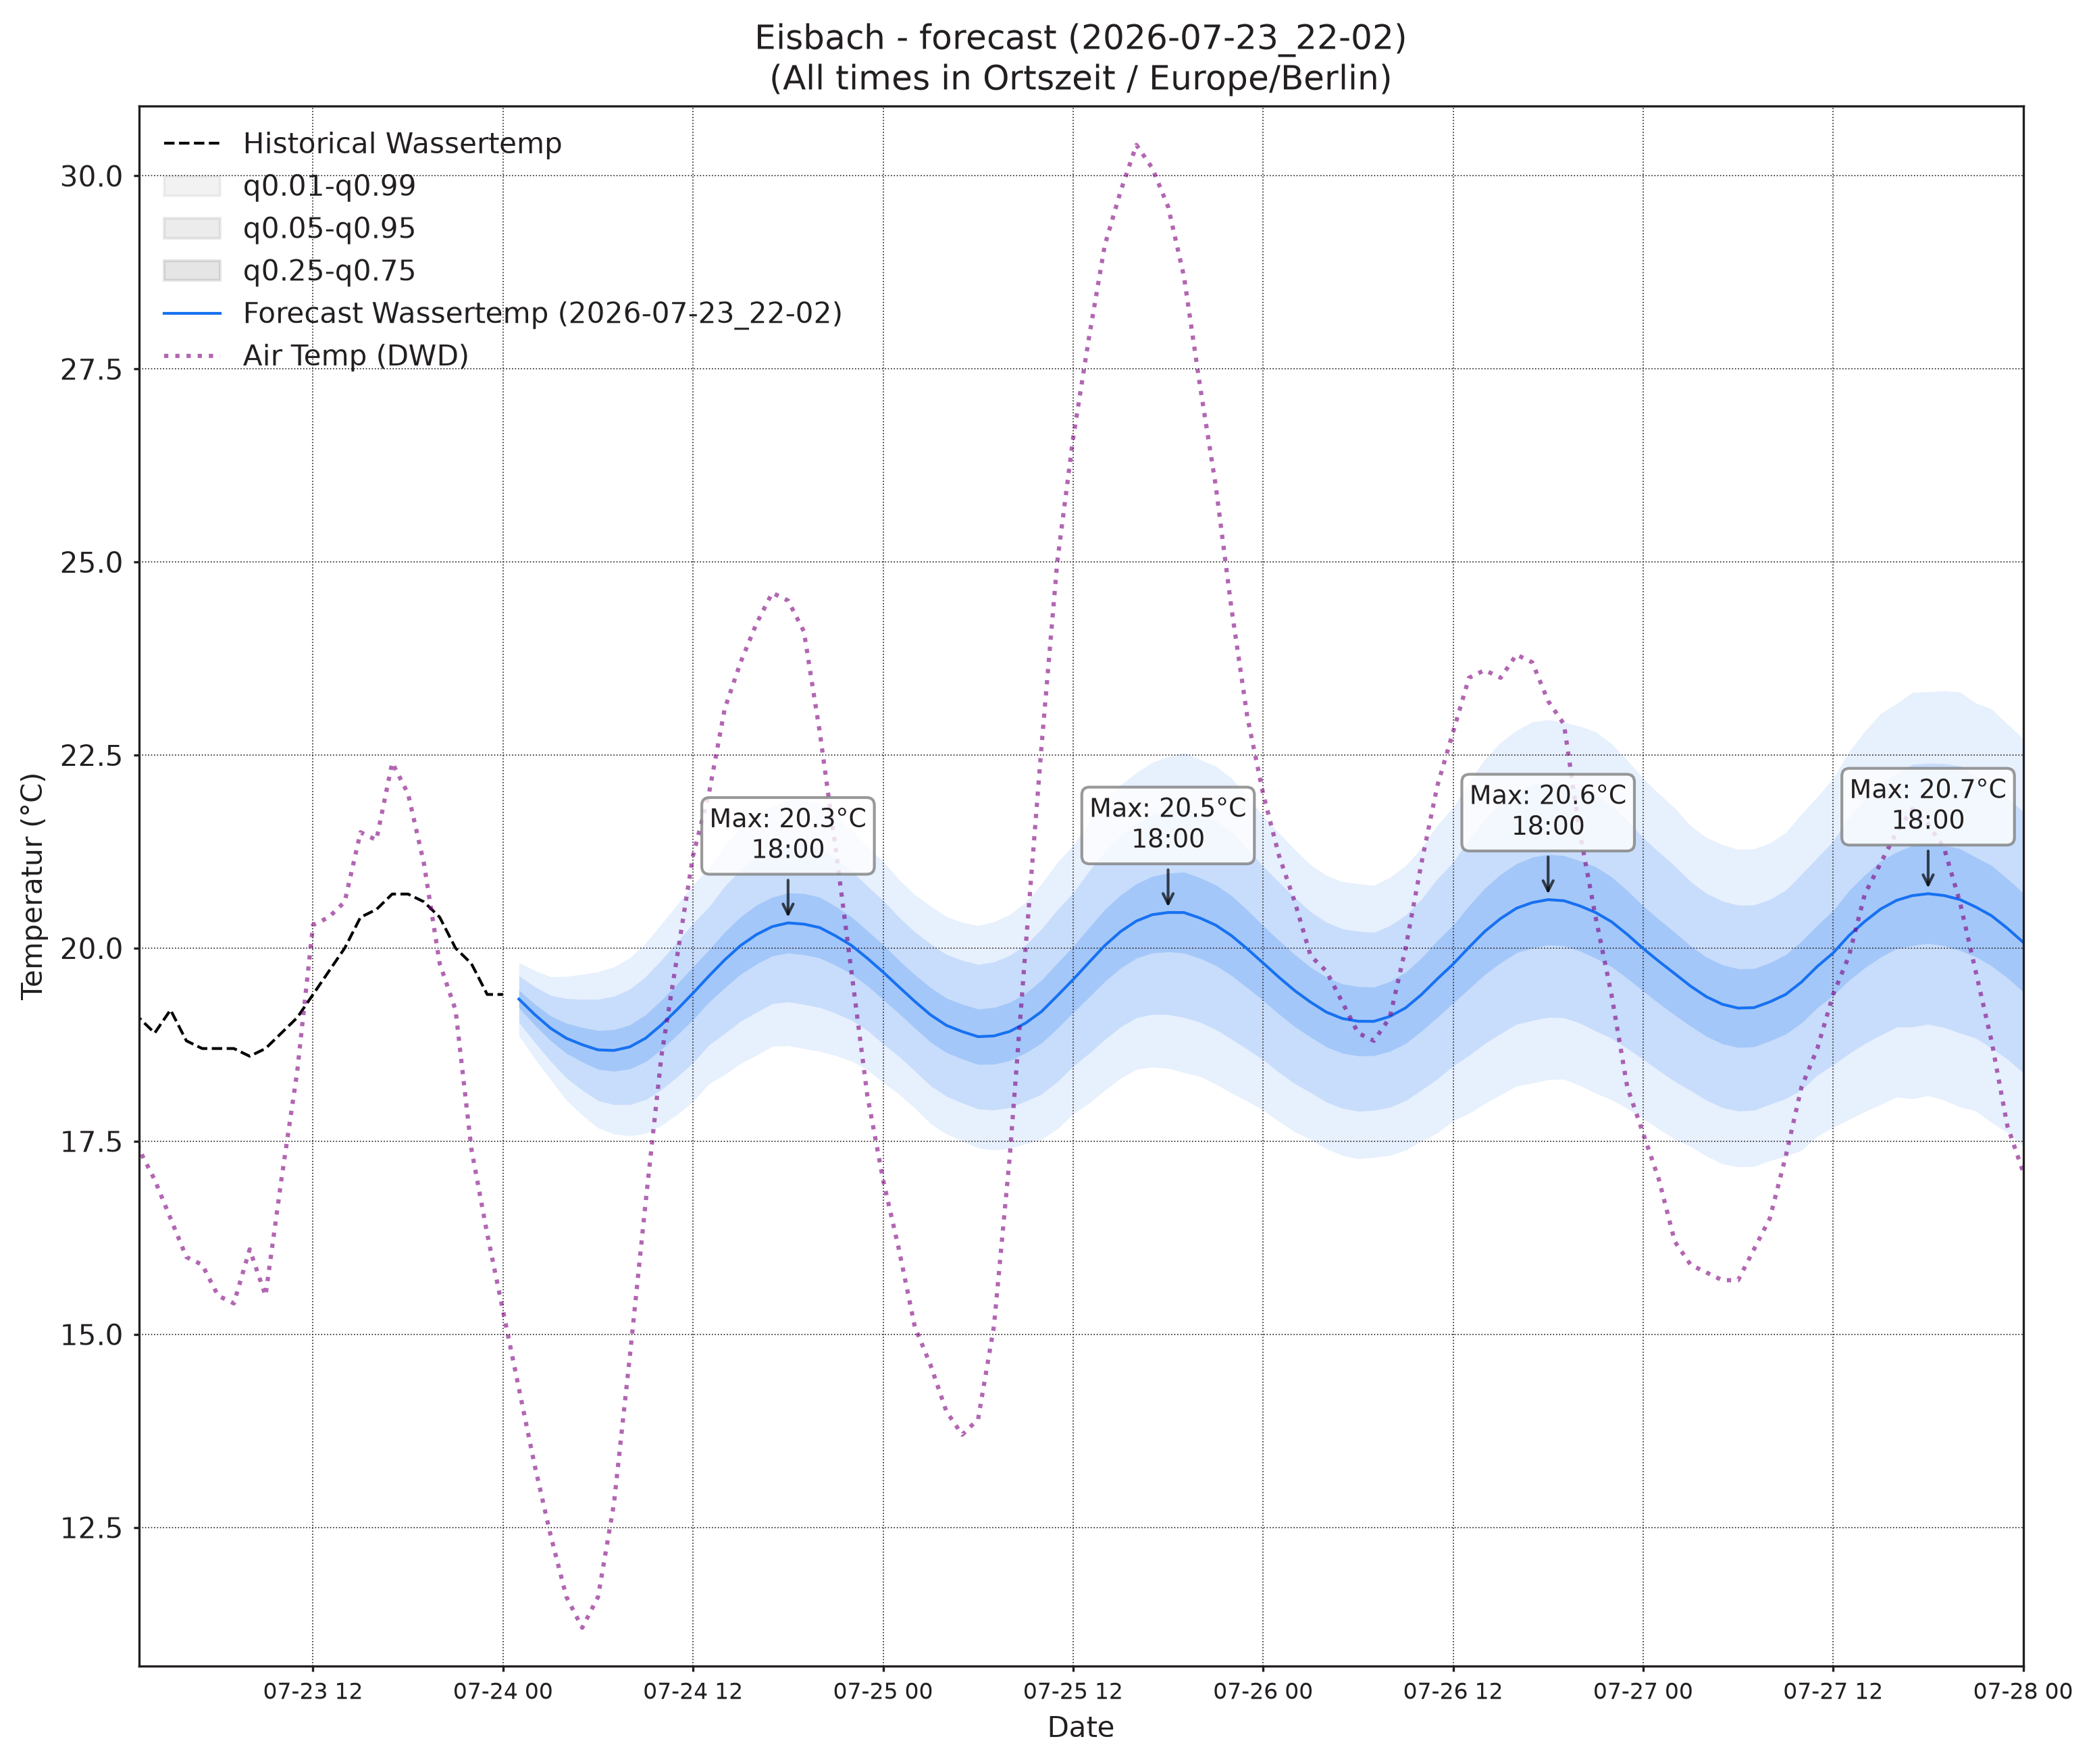

Source data for this figure (header and first rows):
, wassertemp_q0.01, wassertemp_q0.05, wassertemp_q0.25, wassertemp_q0.5, wassertemp_q0.75, wassertemp_q0.95, wassertemp_q0.99, airtemp_96_q0.01, airtemp_96_q0.05, airtemp_96_q0.25, airtemp_96_q0.5, airtemp_96_q0.75, airtemp_96_q0.95, airtemp_96_q0.99, pressure_96_q0.01, pressure_96_q0.05, pressure_96_q0.25, pressure_96_q0.5, pressure_96_q0.75, pressure_96_q0.95, pressure_96_q0.99
2026-07-24 01:00, 18.87, 19.04, 19.23, 19.34, 19.45, 19.64, 19.81, 14.72, 15.58, 16.55, 17.15, 17.74, 18.71, 19.58, 1018, 1019, 1020, 1021, 1021, 1022, 1023
2026-07-24 02:00, 18.57, 18.78, 19, 19.14, 19.28, 19.5, 19.71, 14.07, 15.07, 16.16, 16.82, 17.48, 18.57, 19.58, 1019, 1019, 1020, 1021, 1021, 1022, 1023
2026-07-24 03:00, 18.3, 18.54, 18.8, 18.96, 19.12, 19.39, 19.63, 13.43, 14.55, 15.77, 16.51, 17.26, 18.48, 19.6, 1019, 1020, 1021, 1021, 1022, 1023, 1024
2026-07-24 04:00, 18.03, 18.32, 18.64, 18.83, 19.03, 19.35, 19.63, 12.89, 14.11, 15.47, 16.3, 17.13, 18.49, 19.72, 1019, 1020, 1021, 1022, 1022, 1023, 1024
2026-07-24 05:00, 17.84, 18.16, 18.52, 18.75, 18.97, 19.34, 19.66, 12.41, 13.78, 15.3, 16.23, 17.15, 18.67, 20.04, 1018, 1020, 1021, 1022, 1022, 1024, 1025
2026-07-24 06:00, 17.67, 18.03, 18.43, 18.68, 18.93, 19.34, 19.69, 11.89, 13.46, 15.19, 16.25, 17.31, 19.05, 20.61, 1018, 1020, 1021, 1022, 1023, 1024, 1026
2026-07-24 07:00, 17.59, 17.97, 18.41, 18.68, 18.94, 19.38, 19.76, 11.62, 13.37, 15.33, 16.53, 17.73, 19.69, 21.44, 1018, 1019, 1021, 1022, 1023, 1025, 1026
2026-07-24 08:00, 17.57, 17.97, 18.44, 18.72, 19.01, 19.47, 19.87, 11.61, 13.57, 15.76, 17.12, 18.47, 20.67, 22.62, 1017, 1019, 1021, 1022, 1023, 1025, 1027
2026-07-24 09:00, 17.6, 18.04, 18.53, 18.83, 19.14, 19.63, 20.06, 11.9, 14.03, 16.45, 17.95, 19.45, 21.87, 23.99, 1017, 1019, 1021, 1022, 1023, 1025, 1027
2026-07-24 10:00, 17.7, 18.17, 18.69, 19.01, 19.33, 19.85, 20.31, 12.34, 14.63, 17.28, 18.93, 20.59, 23.24, 25.53, 1016, 1018, 1020, 1022, 1023, 1026, 1028
2026-07-24 11:00, 17.85, 18.33, 18.87, 19.21, 19.54, 20.08, 20.56, 12.76, 15.28, 18.19, 20.02, 21.84, 24.76, 27.27, 1015, 1017, 1020, 1022, 1023, 1026, 1028
2026-07-24 12:00, 18.01, 18.52, 19.07, 19.42, 19.76, 20.32, 20.82, 13.22, 15.94, 19.13, 21.14, 23.15, 26.34, 29.06, 1014, 1017, 1020, 1021, 1023, 1026, 1029
2026-07-24 13:00, 18.24, 18.74, 19.3, 19.64, 19.98, 20.53, 21.03, 13.49, 16.45, 19.95, 22.17, 24.38, 27.89, 30.85, 1013, 1016, 1019, 1021, 1023, 1026, 1029
2026-07-24 14:00, 18.36, 18.89, 19.49, 19.85, 20.21, 20.8, 21.33, 13.64, 16.76, 20.48, 22.83, 25.19, 28.9, 32.02, 1012, 1015, 1018, 1020, 1022, 1026, 1029
2026-07-24 15:00, 18.51, 19.05, 19.66, 20.03, 20.41, 21.01, 21.56, 13.7, 16.9, 20.75, 23.21, 25.66, 29.51, 32.72, 1011, 1014, 1018, 1020, 1022, 1026, 1029
2026-07-24 16:00, 18.61, 19.17, 19.79, 20.17, 20.56, 21.18, 21.74, 13.36, 16.68, 20.7, 23.27, 25.84, 29.86, 33.18, 1010, 1014, 1018, 1020, 1022, 1026, 1029
2026-07-24 17:00, 18.73, 19.28, 19.9, 20.28, 20.66, 21.28, 21.83, 13.05, 16.39, 20.44, 23.03, 25.62, 29.67, 33.01, 1009, 1013, 1017, 1020, 1022, 1026, 1030
2026-07-24 18:00, 18.74, 19.3, 19.94, 20.33, 20.72, 21.35, 21.92, 12.68, 16.05, 20.11, 22.7, 25.29, 29.35, 32.72, 1009, 1013, 1017, 1020, 1022, 1026, 1030
2026-07-24 19:00, 18.7, 19.27, 19.91, 20.31, 20.71, 21.35, 21.92, 12.48, 15.72, 19.6, 22.07, 24.55, 28.43, 31.67, 1009, 1013, 1017, 1020, 1022, 1027, 1031
2026-07-24 20:00, 18.66, 19.23, 19.87, 20.27, 20.66, 21.3, 21.87, 12.09, 15.19, 18.87, 21.2, 23.53, 27.2, 30.31, 1008, 1013, 1017, 1020, 1023, 1027, 1031
2026-07-24 21:00, 18.61, 19.16, 19.78, 20.16, 20.54, 21.16, 21.71, 11.61, 14.61, 18.1, 20.3, 22.49, 25.99, 28.98, 1009, 1013, 1017, 1020, 1023, 1028, 1032
2026-07-24 22:00, 18.54, 19.07, 19.67, 20.04, 20.41, 21, 21.53, 11.35, 14.19, 17.44, 19.44, 21.45, 24.69, 27.54, 1009, 1013, 1018, 1020, 1023, 1028, 1032
2026-07-24 23:00, 18.43, 18.94, 19.51, 19.87, 20.23, 20.8, 21.31, 10.72, 13.54, 16.65, 18.54, 20.44, 23.55, 26.37, 1009, 1013, 1018, 1021, 1024, 1028, 1033
2026-07-25 00:00, 18.26, 18.76, 19.33, 19.69, 20.05, 20.62, 21.12, 10.28, 13.04, 15.98, 17.75, 19.52, 22.47, 25.23, 1009, 1013, 1018, 1021, 1024, 1029, 1033
2026-07-25 01:00, 18.11, 18.6, 19.15, 19.5, 19.84, 20.4, 20.89, 9.637, 12.47, 15.37, 17.07, 18.76, 21.66, 24.49, 1009, 1014, 1018, 1021, 1024, 1029, 1033
2026-07-25 02:00, 17.93, 18.41, 18.96, 19.31, 19.66, 20.21, 20.69, 9.098, 12.03, 14.89, 16.53, 18.17, 21.04, 23.97, 1009, 1013, 1018, 1021, 1024, 1029, 1034
2026-07-25 03:00, 17.73, 18.22, 18.78, 19.14, 19.49, 20.05, 20.54, 8.614, 11.61, 14.47, 16.09, 17.7, 20.56, 23.56, 1009, 1013, 1018, 1021, 1024, 1029, 1034
2026-07-25 04:00, 17.59, 18.08, 18.65, 19, 19.35, 19.92, 20.41, 8.432, 11.41, 14.23, 15.81, 17.39, 20.21, 23.19, 1008, 1013, 1018, 1021, 1024, 1029, 1034
2026-07-25 05:00, 17.5, 18, 18.56, 18.92, 19.27, 19.84, 20.33, 8.322, 11.2, 14, 15.6, 17.2, 20.01, 22.88, 1008, 1013, 1018, 1021, 1024, 1030, 1035
2026-07-25 06:00, 17.41, 17.92, 18.49, 18.85, 19.21, 19.79, 20.29, 8.473, 11.3, 14.14, 15.79, 17.44, 20.28, 23.1, 1007, 1012, 1018, 1021, 1024, 1030, 1035
2026-07-25 07:00, 17.39, 17.9, 18.5, 18.86, 19.23, 19.82, 20.34, 8.61, 11.44, 14.4, 16.14, 17.89, 20.84, 23.67, 1007, 1012, 1018, 1021, 1024, 1030, 1035
2026-07-25 08:00, 17.41, 17.94, 18.54, 18.92, 19.3, 19.91, 20.44, 8.753, 11.7, 14.87, 16.76, 18.66, 21.82, 24.77, 1007, 1012, 1017, 1021, 1024, 1030, 1035
2026-07-25 09:00, 17.47, 18.02, 18.64, 19.03, 19.42, 20.04, 20.59, 9.084, 12.21, 15.66, 17.77, 19.88, 23.33, 26.45, 1006, 1011, 1017, 1021, 1024, 1030, 1035
2026-07-25 10:00, 17.52, 18.11, 18.77, 19.18, 19.59, 20.25, 20.83, 9.37, 12.68, 16.44, 18.77, 21.1, 24.86, 28.17, 1005, 1011, 1017, 1020, 1024, 1030, 1035
2026-07-25 11:00, 17.66, 18.27, 18.96, 19.38, 19.81, 20.5, 21.11, 9.708, 13.25, 17.35, 19.92, 22.49, 26.6, 30.14, 1005, 1010, 1016, 1020, 1024, 1030, 1035
2026-07-25 12:00, 17.85, 18.47, 19.16, 19.59, 20.02, 20.71, 21.33, 10.22, 13.91, 18.28, 21.05, 23.81, 28.18, 31.87, 1004, 1010, 1016, 1019, 1023, 1029, 1035
2026-07-25 13:00, 17.99, 18.64, 19.36, 19.81, 20.27, 20.99, 21.64, 10.77, 14.61, 19.22, 22.15, 25.09, 29.69, 33.54, 1003, 1009, 1015, 1019, 1023, 1029, 1035
2026-07-25 14:00, 18.16, 18.82, 19.57, 20.03, 20.5, 21.25, 21.91, 11.03, 15.01, 19.83, 22.92, 26, 30.82, 34.81, 1002, 1008, 1015, 1018, 1022, 1029, 1035
2026-07-25 15:00, 18.32, 18.98, 19.74, 20.21, 20.69, 21.45, 22.11, 11.07, 15.18, 20.16, 23.36, 26.56, 31.55, 35.66, 1001, 1008, 1014, 1018, 1022, 1029, 1035
2026-07-25 16:00, 18.43, 19.1, 19.87, 20.35, 20.83, 21.6, 22.27, 11.08, 15.2, 20.22, 23.45, 26.68, 31.71, 35.82, 1001, 1007, 1014, 1018, 1022, 1029, 1035
2026-07-25 17:00, 18.46, 19.14, 19.94, 20.43, 20.93, 21.72, 22.41, 10.9, 14.98, 19.98, 23.2, 26.42, 31.42, 35.51, 1000, 1007, 1013, 1018, 1022, 1028, 1035
2026-07-25 18:00, 18.44, 19.14, 19.95, 20.46, 20.97, 21.78, 22.48, 10.71, 14.71, 19.58, 22.72, 25.86, 30.74, 34.73, 1000, 1006, 1013, 1017, 1022, 1028, 1035
2026-07-25 19:00, 18.39, 19.1, 19.94, 20.46, 20.98, 21.82, 22.53, 10.67, 14.45, 19.07, 22.03, 25, 29.61, 33.39, 1000, 1006, 1013, 1018, 1022, 1029, 1035
2026-07-25 20:00, 18.34, 19.04, 19.87, 20.39, 20.91, 21.74, 22.44, 10.42, 14.01, 18.38, 21.19, 23.99, 28.36, 31.95, 1000, 1007, 1014, 1018, 1022, 1029, 1035
2026-07-25 21:00, 18.24, 18.95, 19.78, 20.3, 20.82, 21.65, 22.36, 10.03, 13.49, 17.64, 20.27, 22.91, 27.06, 30.52, 1000, 1007, 1014, 1018, 1022, 1029, 1036
2026-07-25 22:00, 18.12, 18.82, 19.64, 20.16, 20.68, 21.5, 22.2, 9.653, 12.94, 16.84, 19.31, 21.78, 25.67, 28.96, 1001, 1007, 1014, 1018, 1023, 1030, 1036
2026-07-25 23:00, 18.02, 18.69, 19.49, 19.99, 20.49, 21.29, 21.96, 9.451, 12.56, 16.2, 18.49, 20.77, 24.41, 27.52, 1001, 1007, 1014, 1019, 1023, 1030, 1036
2026-07-26 00:00, 17.9, 18.55, 19.32, 19.81, 20.29, 21.06, 21.71, 9.028, 12.04, 15.48, 17.62, 19.75, 23.19, 26.21, 1001, 1008, 1015, 1019, 1023, 1030, 1037
2026-07-26 01:00, 17.75, 18.39, 19.15, 19.62, 20.1, 20.85, 21.49, 8.591, 11.53, 14.84, 16.89, 18.93, 22.25, 25.19, 1001, 1008, 1015, 1019, 1023, 1030, 1037
2026-07-26 02:00, 17.62, 18.24, 18.98, 19.45, 19.92, 20.65, 21.28, 8.109, 11.09, 14.34, 16.31, 18.28, 21.54, 24.51, 1001, 1008, 1015, 1019, 1024, 1031, 1037
2026-07-26 03:00, 17.52, 18.13, 18.85, 19.3, 19.75, 20.47, 21.08, 7.826, 10.77, 13.94, 15.86, 17.78, 20.95, 23.89, 1001, 1008, 1015, 1019, 1024, 1031, 1038
2026-07-26 04:00, 17.4, 18.01, 18.72, 19.17, 19.62, 20.33, 20.94, 7.576, 10.5, 13.63, 15.5, 17.37, 20.5, 23.42, 1001, 1008, 1015, 1019, 1024, 1031, 1038
2026-07-26 05:00, 17.32, 17.93, 18.64, 19.09, 19.54, 20.25, 20.86, 7.571, 10.47, 13.58, 15.44, 17.31, 20.42, 23.32, 1001, 1008, 1015, 1019, 1024, 1031, 1038
2026-07-26 06:00, 17.27, 17.89, 18.6, 19.05, 19.5, 20.22, 20.83, 7.347, 10.35, 13.57, 15.51, 17.45, 20.68, 23.68, 1000, 1007, 1015, 1019, 1024, 1031, 1038
2026-07-26 07:00, 17.29, 17.9, 18.61, 19.05, 19.5, 20.2, 20.81, 7.359, 10.52, 13.91, 15.95, 17.99, 21.39, 24.55, 1000, 1007, 1015, 1019, 1024, 1031, 1038
2026-07-26 08:00, 17.32, 17.94, 18.66, 19.11, 19.57, 20.29, 20.91, 7.586, 10.85, 14.45, 16.64, 18.83, 22.43, 25.69, 1000, 1007, 1015, 1019, 1024, 1031, 1038
2026-07-26 09:00, 17.38, 18.03, 18.77, 19.23, 19.69, 20.43, 21.07, 7.976, 11.4, 15.24, 17.61, 19.97, 23.81, 27.24, 999.9, 1007, 1014, 1019, 1024, 1031, 1038
2026-07-26 10:00, 17.5, 18.16, 18.92, 19.4, 19.87, 20.63, 21.3, 8.205, 11.88, 16.07, 18.66, 21.25, 25.43, 29.11, 999.8, 1007, 1014, 1019, 1023, 1031, 1038
2026-07-26 11:00, 17.61, 18.3, 19.1, 19.6, 20.1, 20.9, 21.59, 8.472, 12.4, 16.94, 19.79, 22.64, 27.18, 31.11, 999.4, 1006, 1014, 1018, 1023, 1031, 1038
2026-07-26 12:00, 17.77, 18.47, 19.29, 19.79, 20.3, 21.11, 21.82, 8.844, 12.99, 17.85, 20.91, 23.97, 28.83, 32.98, 998.9, 1006, 1013, 1018, 1023, 1030, 1037
... 36 more rows
